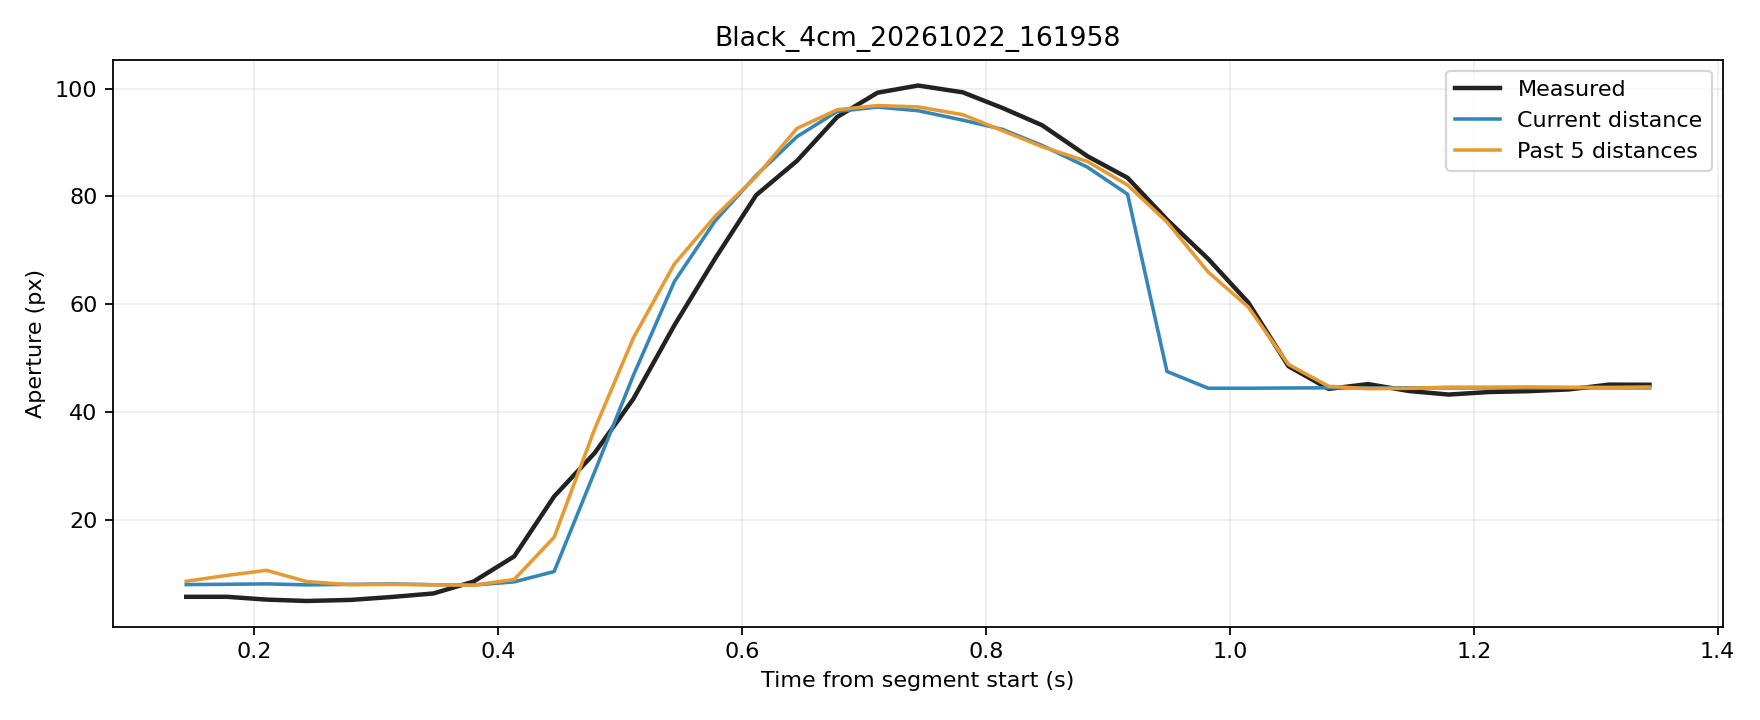

Source data for this figure (header and first rows):
trial, source_frame, window_start_frame, window_duration_s, time_s, phase, distance_px, actual_aperture_px, predicted_current_px, predicted_window5_px
Black_4cm_20261022_161958, 3534, 3530, 0.1444, 0.1444, rest, 248.2, 5.678, 7.946, 8.559
Black_4cm_20261022_161958, 3535, 3531, 0.1365, 0.1779, rest, 248.1, 5.679, 7.999, 9.655
Black_4cm_20261022_161958, 3536, 3532, 0.1368, 0.2101, rest, 247.8, 5.16, 8.077, 10.59
Black_4cm_20261022_161958, 3537, 3533, 0.1317, 0.2432, rest, 248.4, 4.904, 7.892, 8.505
Black_4cm_20261022_161958, 3538, 3534, 0.1349, 0.2792, rest, 248.1, 5.101, 7.989, 7.92
Black_4cm_20261022_161958, 3539, 3535, 0.1354, 0.3133, rest, 247.9, 5.655, 8.064, 7.98
Black_4cm_20261022_161958, 3540, 3536, 0.137, 0.3471, rest, 248.3, 6.302, 7.921, 7.914
Black_4cm_20261022_161958, 3541, 3537, 0.1367, 0.3798, rest, 248.5, 8.497, 7.855, 7.825
Black_4cm_20261022_161958, 3542, 3538, 0.1341, 0.4133, movement, 246.7, 13.18, 8.449, 8.896
Black_4cm_20261022_161958, 3543, 3539, 0.1328, 0.446, movement, 242, 24.3, 10.37, 16.73
Black_4cm_20261022_161958, 3544, 3540, 0.1321, 0.4792, movement, 234.6, 32.36, 28.86, 36.78
Black_4cm_20261022_161958, 3545, 3541, 0.1311, 0.511, movement, 226.6, 42.4, 46.75, 53.7
Black_4cm_20261022_161958, 3546, 3542, 0.1314, 0.5447, movement, 214.8, 56.07, 64.19, 67.44
Black_4cm_20261022_161958, 3547, 3543, 0.1321, 0.5781, movement, 201.9, 68.49, 75.47, 76.31
Black_4cm_20261022_161958, 3548, 3544, 0.1325, 0.6117, movement, 187.6, 80.23, 83.89, 83.67
Black_4cm_20261022_161958, 3549, 3545, 0.1342, 0.6452, movement, 172.1, 86.58, 91.06, 92.59
Black_4cm_20261022_161958, 3550, 3546, 0.1335, 0.6781, movement, 153.9, 94.72, 95.74, 96.06
Black_4cm_20261022_161958, 3551, 3547, 0.1331, 0.7112, movement, 134.4, 99.22, 96.56, 96.84
Black_4cm_20261022_161958, 3552, 3548, 0.1327, 0.7445, movement, 115.5, 100.6, 95.88, 96.58
Black_4cm_20261022_161958, 3553, 3549, 0.136, 0.7811, movement, 95.51, 99.29, 94.13, 95.14
Black_4cm_20261022_161958, 3554, 3550, 0.1354, 0.8136, movement, 76.01, 96.4, 92.43, 92.19
Black_4cm_20261022_161958, 3555, 3551, 0.1349, 0.8461, movement, 56.45, 93.18, 89.43, 89.2
Black_4cm_20261022_161958, 3556, 3552, 0.1388, 0.8833, movement, 40.36, 87.44, 85.4, 86.45
Black_4cm_20261022_161958, 3557, 3553, 0.1351, 0.9162, movement, 26.07, 83.43, 80.38, 82.09
Black_4cm_20261022_161958, 3558, 3554, 0.135, 0.9485, movement, 13.08, 75.67, 47.49, 75.22
Black_4cm_20261022_161958, 3559, 3555, 0.1361, 0.9823, movement, 3.493, 68.38, 44.39, 65.95
Black_4cm_20261022_161958, 3560, 3556, 0.1318, 1.015, movement, 3.102, 60.29, 44.38, 59.46
Black_4cm_20261022_161958, 3561, 3557, 0.1319, 1.048, hold, 5.944, 48.47, 44.43, 48.8
Black_4cm_20261022_161958, 3562, 3558, 0.1326, 1.081, hold, 7.361, 44.26, 44.45, 44.73
Black_4cm_20261022_161958, 3563, 3559, 0.1311, 1.113, hold, 7.498, 45.15, 44.46, 44.3
Black_4cm_20261022_161958, 3564, 3560, 0.132, 1.147, hold, 7.23, 43.86, 44.45, 44.37
Black_4cm_20261022_161958, 3565, 3561, 0.1314, 1.179, hold, 6.435, 43.21, 44.44, 44.59
Black_4cm_20261022_161958, 3566, 3562, 0.1311, 1.212, hold, 7.21, 43.67, 44.45, 44.59
Black_4cm_20261022_161958, 3567, 3563, 0.1315, 1.245, hold, 6.78, 43.84, 44.44, 44.62
Black_4cm_20261022_161958, 3568, 3564, 0.1309, 1.278, hold, 7.049, 44.16, 44.45, 44.57
Black_4cm_20261022_161958, 3569, 3565, 0.1316, 1.311, hold, 7.402, 45.05, 44.45, 44.53
Black_4cm_20261022_161958, 3570, 3566, 0.1319, 1.344, hold, 6.704, 45.02, 44.44, 44.61
